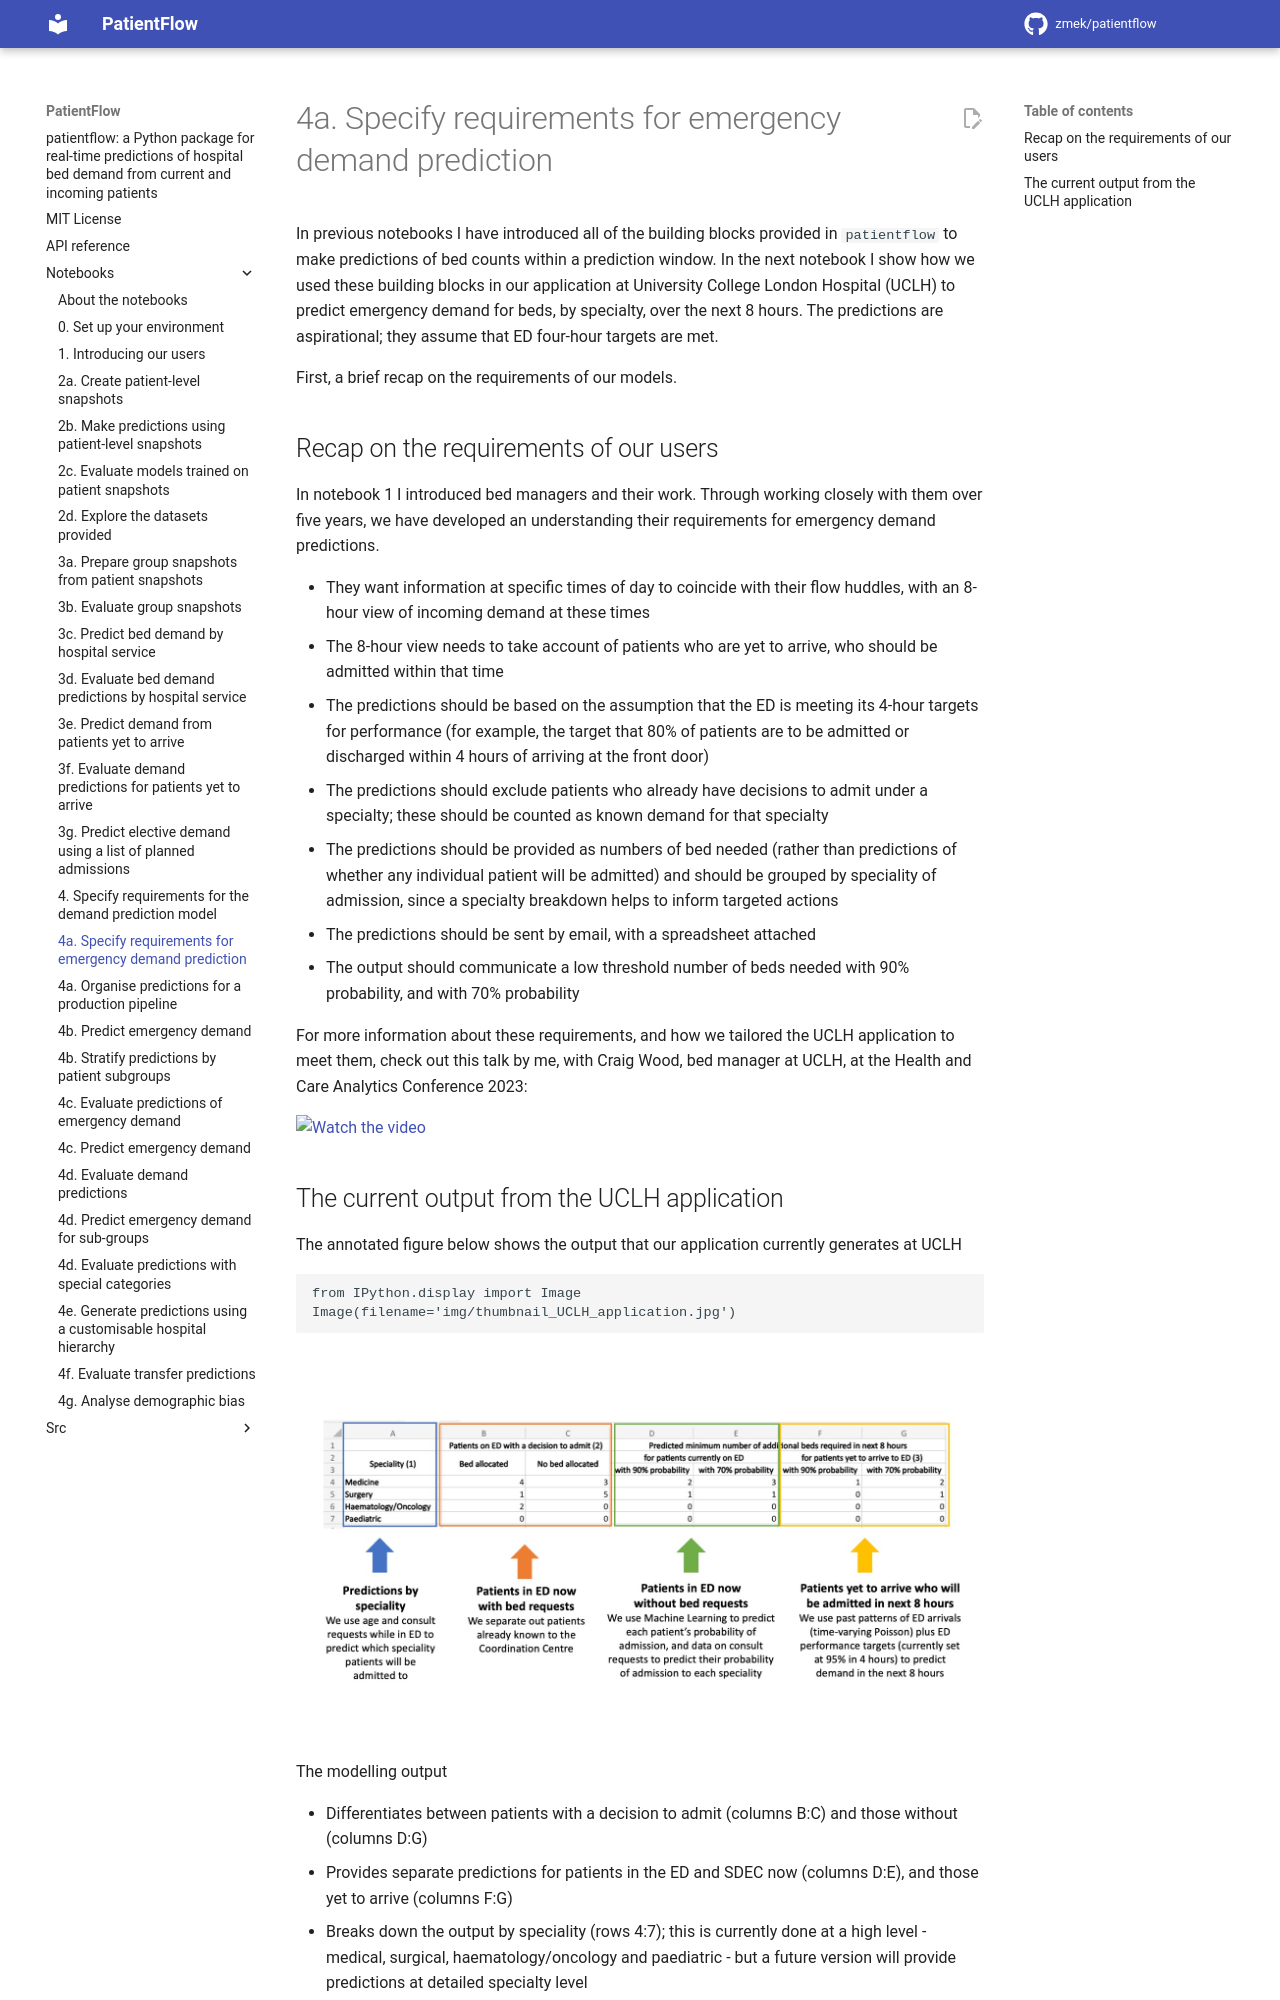

repository: UCL-CORU/patientflow · page: notebooks/4_Specify_emergency_demand_model/index.html · generator: mkdocs

# 4a. Specify requirements for emergency demand prediction

In previous notebooks I have introduced all of the building blocks provided in `patientflow` to make predictions of bed counts within a prediction window. In the next notebook I show how we used these building blocks in our application at University College London Hospital (UCLH) to predict emergency demand for beds, by specialty, over the next 8 hours. The predictions are aspirational; they assume that ED four-hour targets are met.

First, a brief recap on the requirements of our models.

## Recap on the requirements of our users

In notebook 1 I introduced bed managers and their work. Through working closely with them over five years, we have developed an understanding their requirements for emergency demand predictions.

- They want information at specific times of day to coincide with their flow huddles, with an 8-hour view of incoming demand at these times
- The 8-hour view needs to take account of patients who are yet to arrive, who should be admitted within that time
- The predictions should be based on the assumption that the ED is meeting its 4-hour targets for performance (for example, the target that 80% of patients are to be admitted or discharged within 4 hours of arriving at the front door)
- The predictions should exclude patients who already have decisions to admit under a specialty; these should be counted as known demand for that specialty
- The predictions should be provided as numbers of bed needed (rather than predictions of whether any individual patient will be admitted) and should be grouped by speciality of admission, since a specialty breakdown helps to inform targeted actions
- The predictions should be sent by email, with a spreadsheet attached
- The output should communicate a low threshold number of beds needed with 90% probability, and with 70% probability

For more information about these requirements, and how we tailored the UCLH application to meet them, check out this talk by me, with Craig Wood, bed manager at UCLH, at the Health and Care Analytics Conference 2023:

<a href="https://www.youtube.com/watch?v=1V1IzWmOyX8" target="_blank">
    <img src="https://img.youtube.com/vi/1V1IzWmOyX8/0.jpg" alt="Watch the video" width="600"/>
</a>
